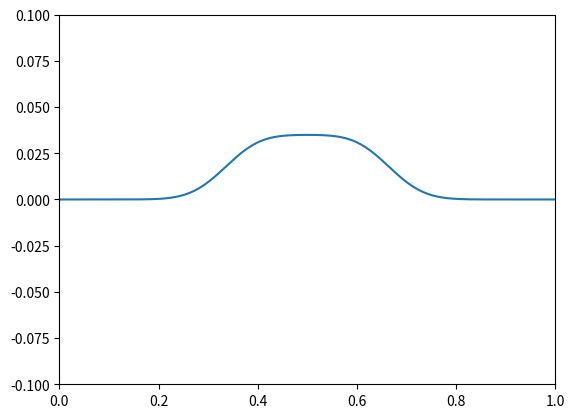

Generate this figure with matplotlib:
# [redacted]
# [redacted]

import numpy as np

class animatedWave:
    
    def __init__(self,a,b,c,N,tau,tMax):        
        # Define member variables
        self.a = a
        self.L = b
        self.c = c
        self.N = N
        self.tau = tau
        self.tMax = tMax
        
        # Build cell-centered grid with ghost points
        self.dx = (b-a)/float(N)
        self.x = np.linspace(a-self.dx/2., b+self.dx/2., self.N+2)
        
    def initializeWave(self):        
        # Initialize y which holds initial disturbance
        self.yInit = self.x * 0
        
        # Initialize v to hold initial velocity
        self.vInit = np.exp(-160*(self.x - self.L/2.)**2 / float(self.L**2))
        
    def animate(self):
        from matplotlib import pyplot as plt
        
        # Define the constant and y from initial y
        constant = self.c**2 * self.tau**2/(2*self.dx**2)
        y=self.yInit
        
        # Define variable to store wave at prev. time step
        yOld = y[1:-1] - self.vInit[1:-1]*self.tau + constant*(y[2:] - 2*y[1:-1] + y[:-2])
        # Enforce boundary conditions to set values for ghost points in yOld
        yOld = np.append(0,np.append(yOld,0))
        
        # Initialize time and counter
        t=0
        counter=0
        
        #Loop over time
        while t < self.tMax:
            #Calculate yNew
            yNew = 2*y[1:-1] - yOld[1:-1] + 2*constant*(y[2:] - 2*y[1:-1] + y[:-2])
            
            #Enforce boundary conditions to set values for ghost points.
            yNew = np.append(0,np.append(yNew,0))
            
            if counter % 20 == 0:
                #Animate the wave periodically
                plt.clf()
                plt.plot(self.x, y)
                plt.xlim(0,1)
                plt.ylim(-.1,.1)
                plt.draw()
                plt.pause(0.002)
            
            # Let yOld be equal to y
            yOld = np.copy(y)
            
            # Let y be yNew
            y = np.copy(yNew)
            
            t += self.tau
            counter += 1

# Get initial components
a=0
b=1.
c=2.
N=200
tau=0.0008

# Calculate h
h = (b-a)/float(N)

# Get the h/c to tau ratio, which should be no less than 1.
tauRel = h/c/tau
print(tauRel)

# Initialize the wave
wave = animatedWave(a,b,c,N,tau,1.1)
wave.initializeWave()
# Animate the wave over time
wave.animate()